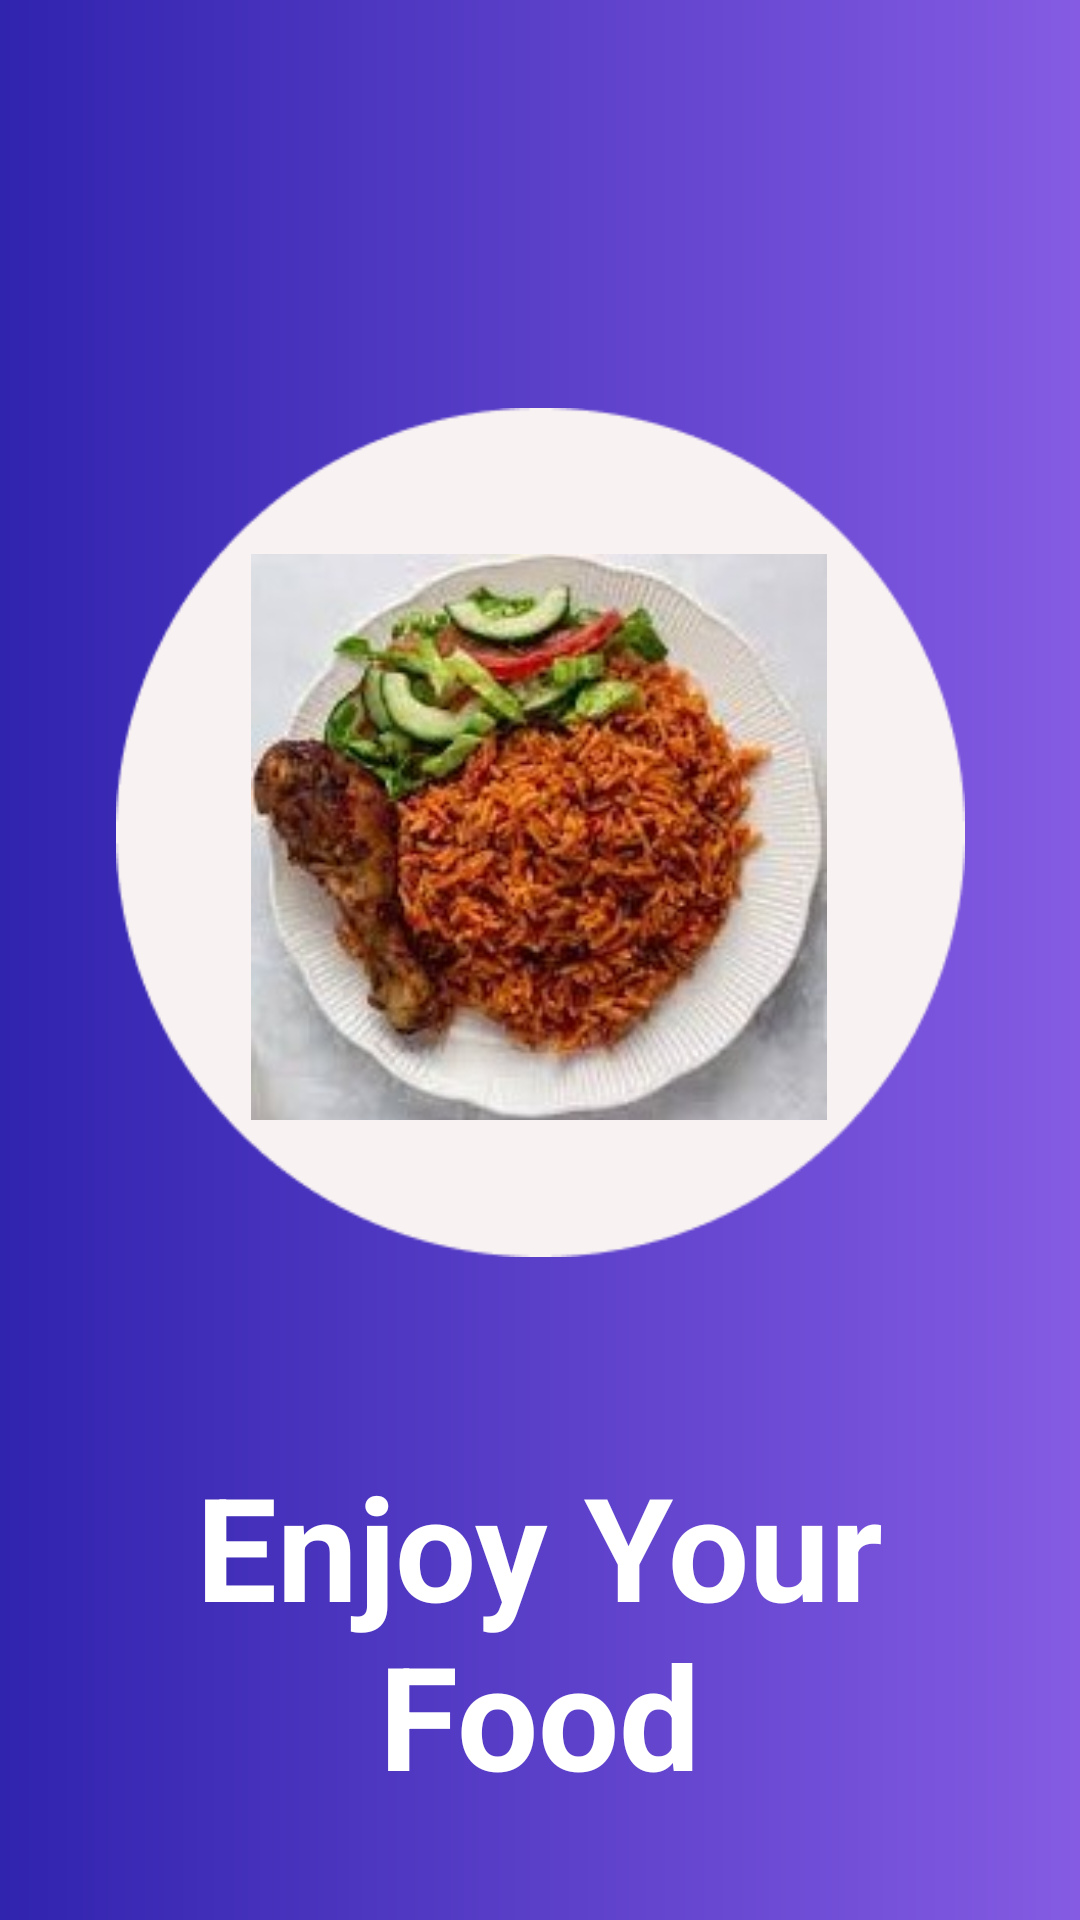

Layout XML and referenced resources for this Android screen:
<!-- AndroidManifest.xml: application theme Theme.Myfood -->
<!-- res/layout/activity_logo.xml -->
<?xml version="1.0" encoding="utf-8"?>
<androidx.constraintlayout.widget.ConstraintLayout xmlns:android="http://schemas.android.com/apk/res/android"
    xmlns:app="http://schemas.android.com/apk/res-auto"
    xmlns:tools="http://schemas.android.com/tools"
    android:layout_width="match_parent"
    android:layout_height="match_parent"
    android:background="@drawable/home_background"
    tools:context=".logoActivity">

    <ImageView
        android:id="@+id/imageView2"
        android:layout_width="301dp"
        android:layout_height="283dp"
        android:layout_marginTop="136dp"
        app:layout_constraintEnd_toEndOf="parent"
        app:layout_constraintStart_toStartOf="parent"
        app:layout_constraintTop_toTopOf="parent"
        app:srcCompat="@drawable/circle" />


    <ImageView
        android:id="@+id/imageView5"
        android:layout_width="192dp"
        android:layout_height="190dp"
        android:layout_marginTop="48dp"
        app:layout_constraintEnd_toEndOf="@+id/imageView2"
        app:layout_constraintHorizontal_bias="0.495"
        app:layout_constraintStart_toStartOf="@+id/imageView2"
        app:layout_constraintTop_toTopOf="@+id/imageView2"
        app:srcCompat="@drawable/buriyani" />

    <TextView
        android:id="@+id/textView2"
        android:layout_width="324dp"
        android:layout_height="123dp"
        android:layout_marginTop="64dp"
        android:text="@string/enjoy_your_food"
        android:textAlignment="center"
        android:textColor="@color/white"
        android:textSize="48sp"
        android:textStyle="bold"
        app:layout_constraintEnd_toEndOf="parent"
        app:layout_constraintHorizontal_bias="0.494"
        app:layout_constraintStart_toStartOf="parent"
        app:layout_constraintTop_toBottomOf="@+id/imageView2" />

    <Button
        android:id="@+id/start__btn"
        android:layout_width="221dp"
        android:layout_height="65dp"
        android:layout_marginTop="72dp"
        android:background="@drawable/round_btn"
        android:onClick="registerActivity"
        android:text="@string/started"
        android:textColor="@color/darker"
        android:textSize="24sp"
        android:textStyle="bold"


        app:layout_constraintEnd_toEndOf="parent"
        app:layout_constraintHorizontal_bias="0.483"
        app:layout_constraintStart_toStartOf="parent"
        app:layout_constraintTop_toBottomOf="@+id/textView2" />

</androidx.constraintlayout.widget.ConstraintLayout>
<!-- resources referenced by this layout -->
<resources>
  <color name="darker">#4a1daf</color>
  <color name="white">#FFFFFFFF</color>
  <!-- drawable buriyani: jpg bitmap (drawable-hdpi, 16737 bytes) -->
  <!-- drawable circle: png bitmap (drawable-hdpi, 5626 bytes) -->
  <!-- drawable home_background (drawable) -->
  <?xml version="1.0" encoding="utf-8"?>
  <shape xmlns:android="http://schemas.android.com/apk/res/android">
  
      <gradient
          android:startColor="@color/blue"
          android:endColor="@color/lighter"
          android:angle="360"/>
  
  </shape>
  <!-- drawable round_btn (drawable) -->
  <?xml version="1.0" encoding="utf-8"?>
  <shape xmlns:android="http://schemas.android.com/apk/res/android"
      android:shape="rectangle">
      <solid android:color="@color/white"/>
      <solid android:color="@color/platinum"/>
      <corners android:radius="100dp"/>
  </shape>
  <string name="enjoy_your_food">Enjoy Your Food</string>
  <string name="started">started</string>
  <style name="Theme.Myfood" parent="Base.Theme.Myfood" />
  <color name="blue">#3023ae</color>
  <color name="lighter">#855be3</color>
  <color name="platinum">#e5e4e2</color>
  <style name="Base.Theme.Myfood" parent="Theme.AppCompat.Light.NoActionBar">
          
          
      </style>
</resources>
